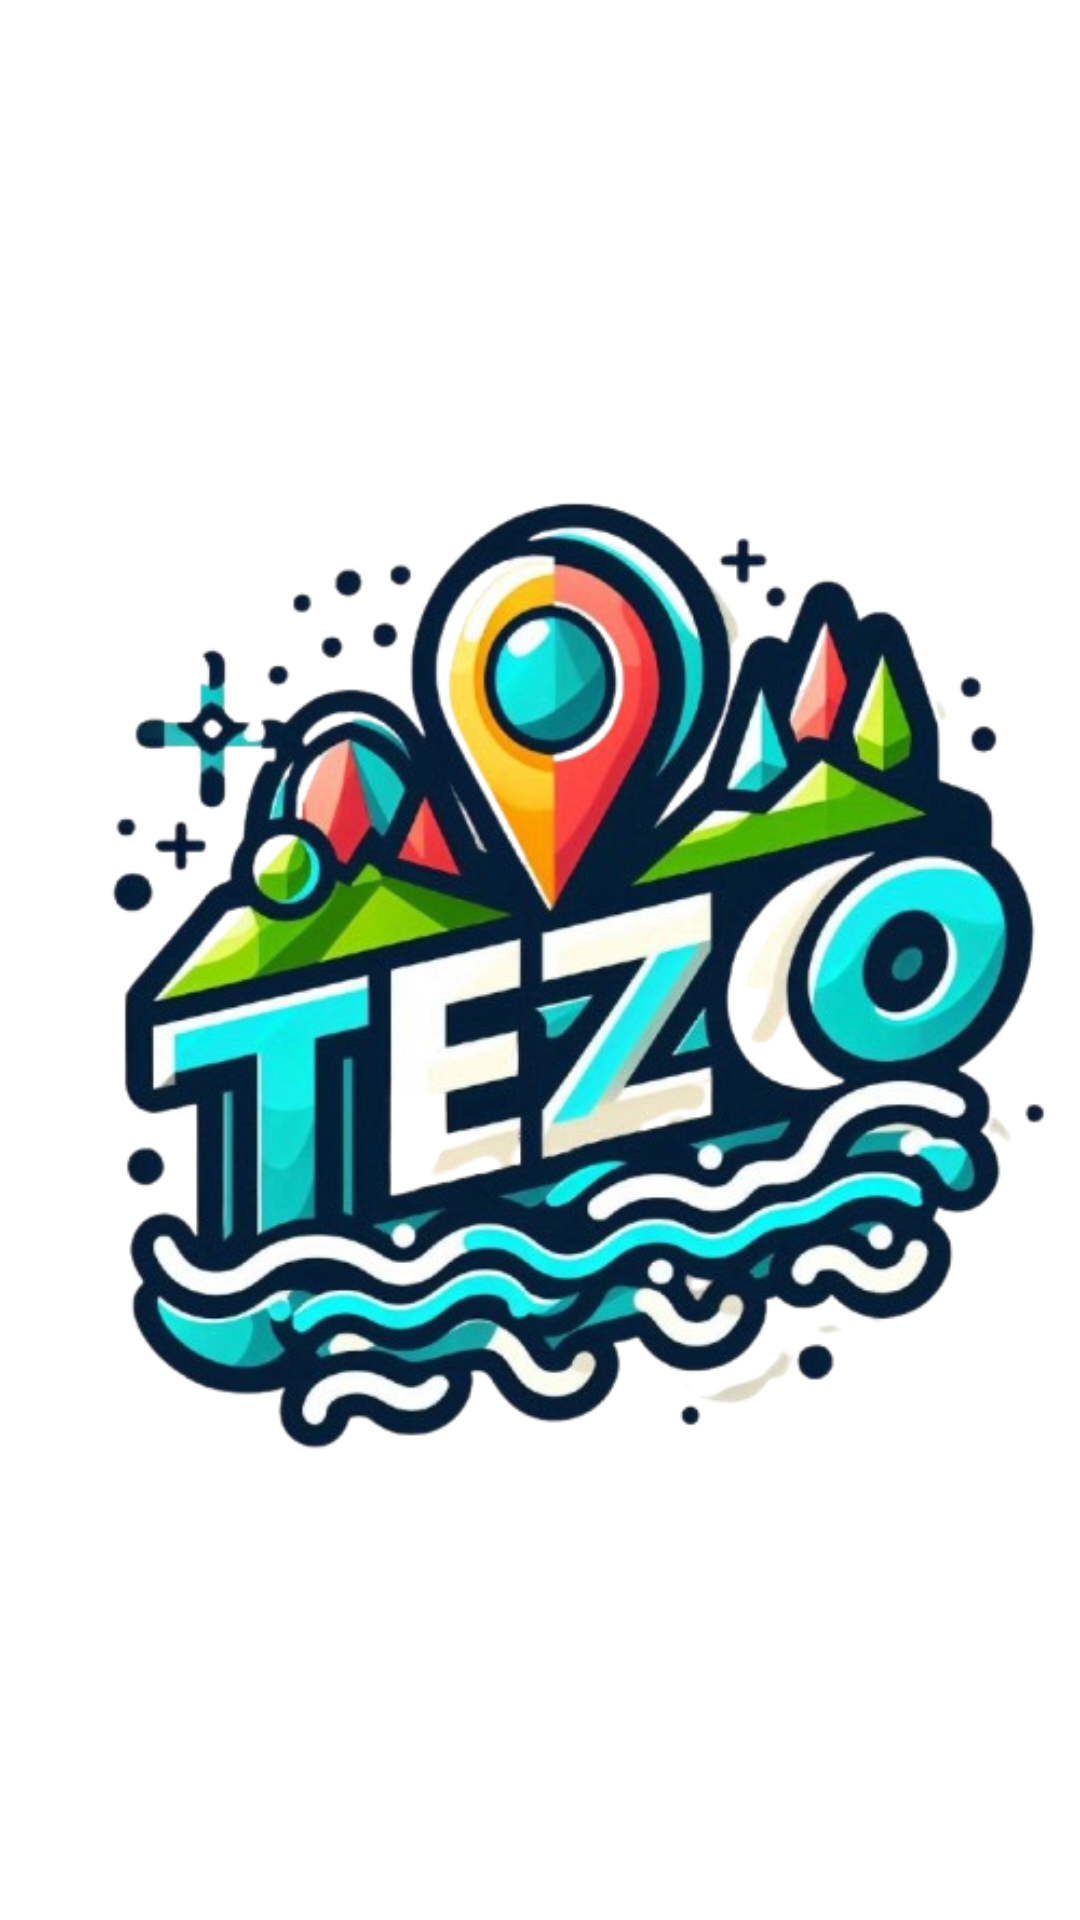

This screen was rendered from an Android layout file. Write that file and the resources it references.
<!-- AndroidManifest.xml: application theme Theme.TezoExplorer -->
<!-- res/layout/activity_splash.xml -->
<?xml version="1.0" encoding="utf-8"?>
<androidx.constraintlayout.widget.ConstraintLayout xmlns:android="http://schemas.android.com/apk/res/android"
    android:layout_width="match_parent"
    android:layout_height="match_parent"
    android:background="@android:color/white"
    >


    <ImageView
        android:layout_width="match_parent"
        android:layout_height="match_parent"
        android:src="@drawable/logo"
        />
</androidx.constraintlayout.widget.ConstraintLayout>
<!-- resources referenced by this layout -->
<resources>
  <!-- drawable logo: png bitmap (drawable, 346058 bytes) -->
  <style name="Theme.TezoExplorer" parent="Theme.MaterialComponents.DayNight.DarkActionBar">
          
          <item name="colorPrimary">@color/purple_500</item>
          <item name="colorPrimaryVariant">@color/purple_700</item>
          <item name="colorOnPrimary">@color/white</item>
          
          <item name="colorSecondary">@color/teal_200</item>
          <item name="colorSecondaryVariant">@color/teal_700</item>
          <item name="colorOnSecondary">@color/black</item>
          
          <item name="android:statusBarColor">?attr/colorPrimaryVariant</item>
          
      </style>
  <color name="purple_500">#FF6200EE</color>
  <color name="purple_700">#FF3700B3</color>
  <color name="white">#FFFFFFFF</color>
  
      //Colores nuevos
  <color name="teal_200">#FF03DAC5</color>
  <color name="teal_700">#FF018786</color>
  <color name="black">#FF000000</color>
</resources>
